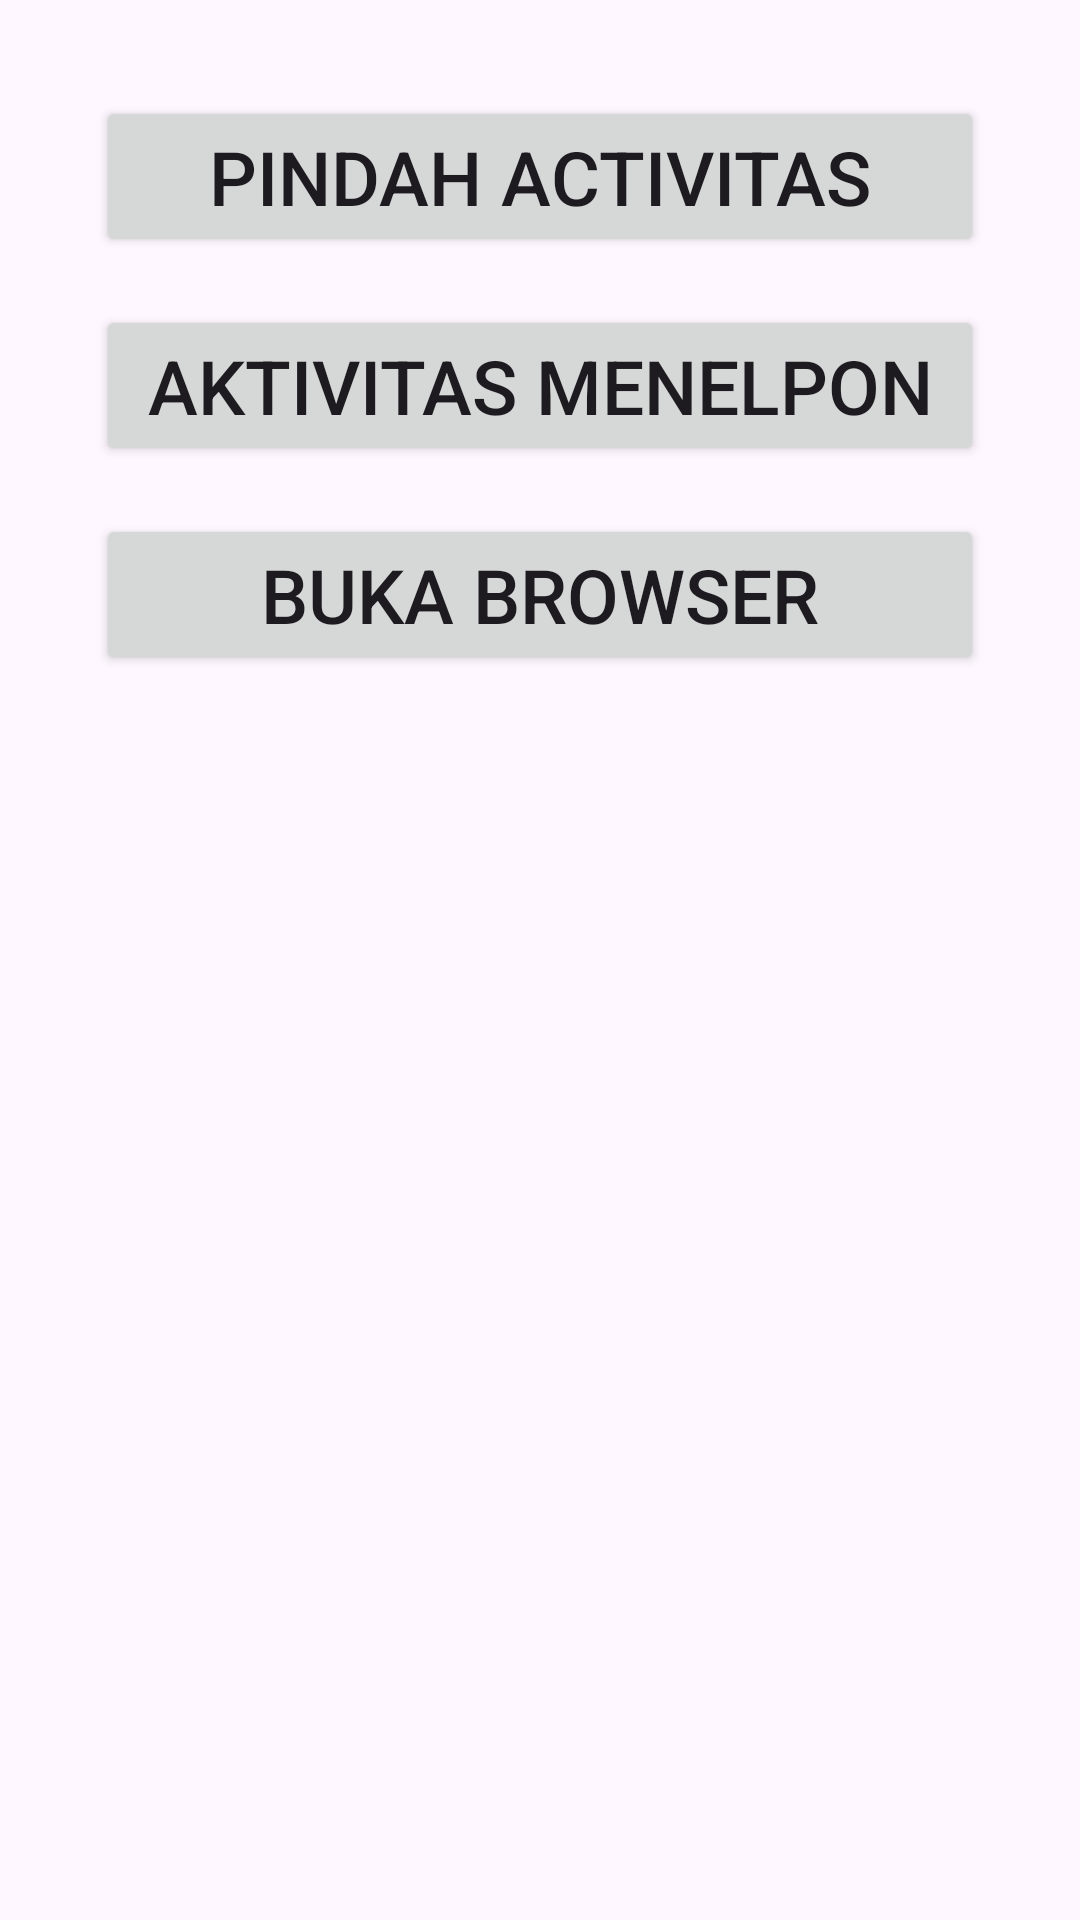

Android layout source for this screen:
<!-- AndroidManifest.xml: application theme Theme.MyIntentBintang -->
<!-- res/layout/activity_main.xml -->
<?xml version="1.0" encoding="utf-8"?>
<LinearLayout xmlns:android="http://schemas.android.com/apk/res/android"
    xmlns:app="http://schemas.android.com/apk/res-auto"
    xmlns:tools="http://schemas.android.com/tools"
    android:id="@+id/main"
    android:layout_width="match_parent"
    android:layout_height="match_parent"
    tools:context=".MainActivity"
    android:orientation="vertical"
    android:paddingBottom="@dimen/activity_vertival_margin"
    android:paddingLeft="@dimen/activity_horizontal_margin"
    android:paddingRight="@dimen/activity_horizontal_margin"
    android:paddingTop="@dimen/activity_vertival_margin">
    <Button
        android:layout_width="match_parent"
        android:layout_height="wrap_content"
        android:layout_marginTop="@dimen/activity_vertival_margin"
        android:layout_marginLeft="@dimen/activity_horizontal_margin"
        android:layout_marginRight="@dimen/activity_horizontal_margin"
        android:text="@string/move_activity"
        android:textSize="25sp"
        android:id="@+id/btn_move_activity"/>
    <Button
        android:layout_width="match_parent"
        android:layout_height="wrap_content"
        android:layout_marginTop="@dimen/activity_vertival_margin"
        android:layout_marginLeft="@dimen/activity_horizontal_margin"
        android:layout_marginRight="@dimen/activity_horizontal_margin"
        android:text="@string/dial_number"
        android:textSize="25sp"
        android:id="@+id/btn_dial_number"/>
    <Button
        android:layout_width="match_parent"
        android:layout_height="wrap_content"
        android:layout_marginTop="@dimen/activity_vertival_margin"
        android:layout_marginLeft="@dimen/activity_horizontal_margin"
        android:layout_marginRight="@dimen/activity_horizontal_margin"
        android:text="@string/open_browser"
        android:textSize="25sp"
        android:id="@+id/btn_open_browser"/>
</LinearLayout>
<!-- resources referenced by this layout -->
<resources>
  <dimen name="activity_horizontal_margin">16dp</dimen>
  <dimen name="activity_vertival_margin">16dp</dimen>
  <string name="dial_number">Aktivitas Menelpon</string>
  <string name="move_activity">Pindah Activitas</string>
  <string name="open_browser">Buka Browser</string>
  <style name="Theme.MyIntentBintang" parent="Base.Theme.MyIntentBintang" />
  <style name="Base.Theme.MyIntentBintang" parent="Theme.Material3.DayNight.NoActionBar">
          
          
      </style>
</resources>
